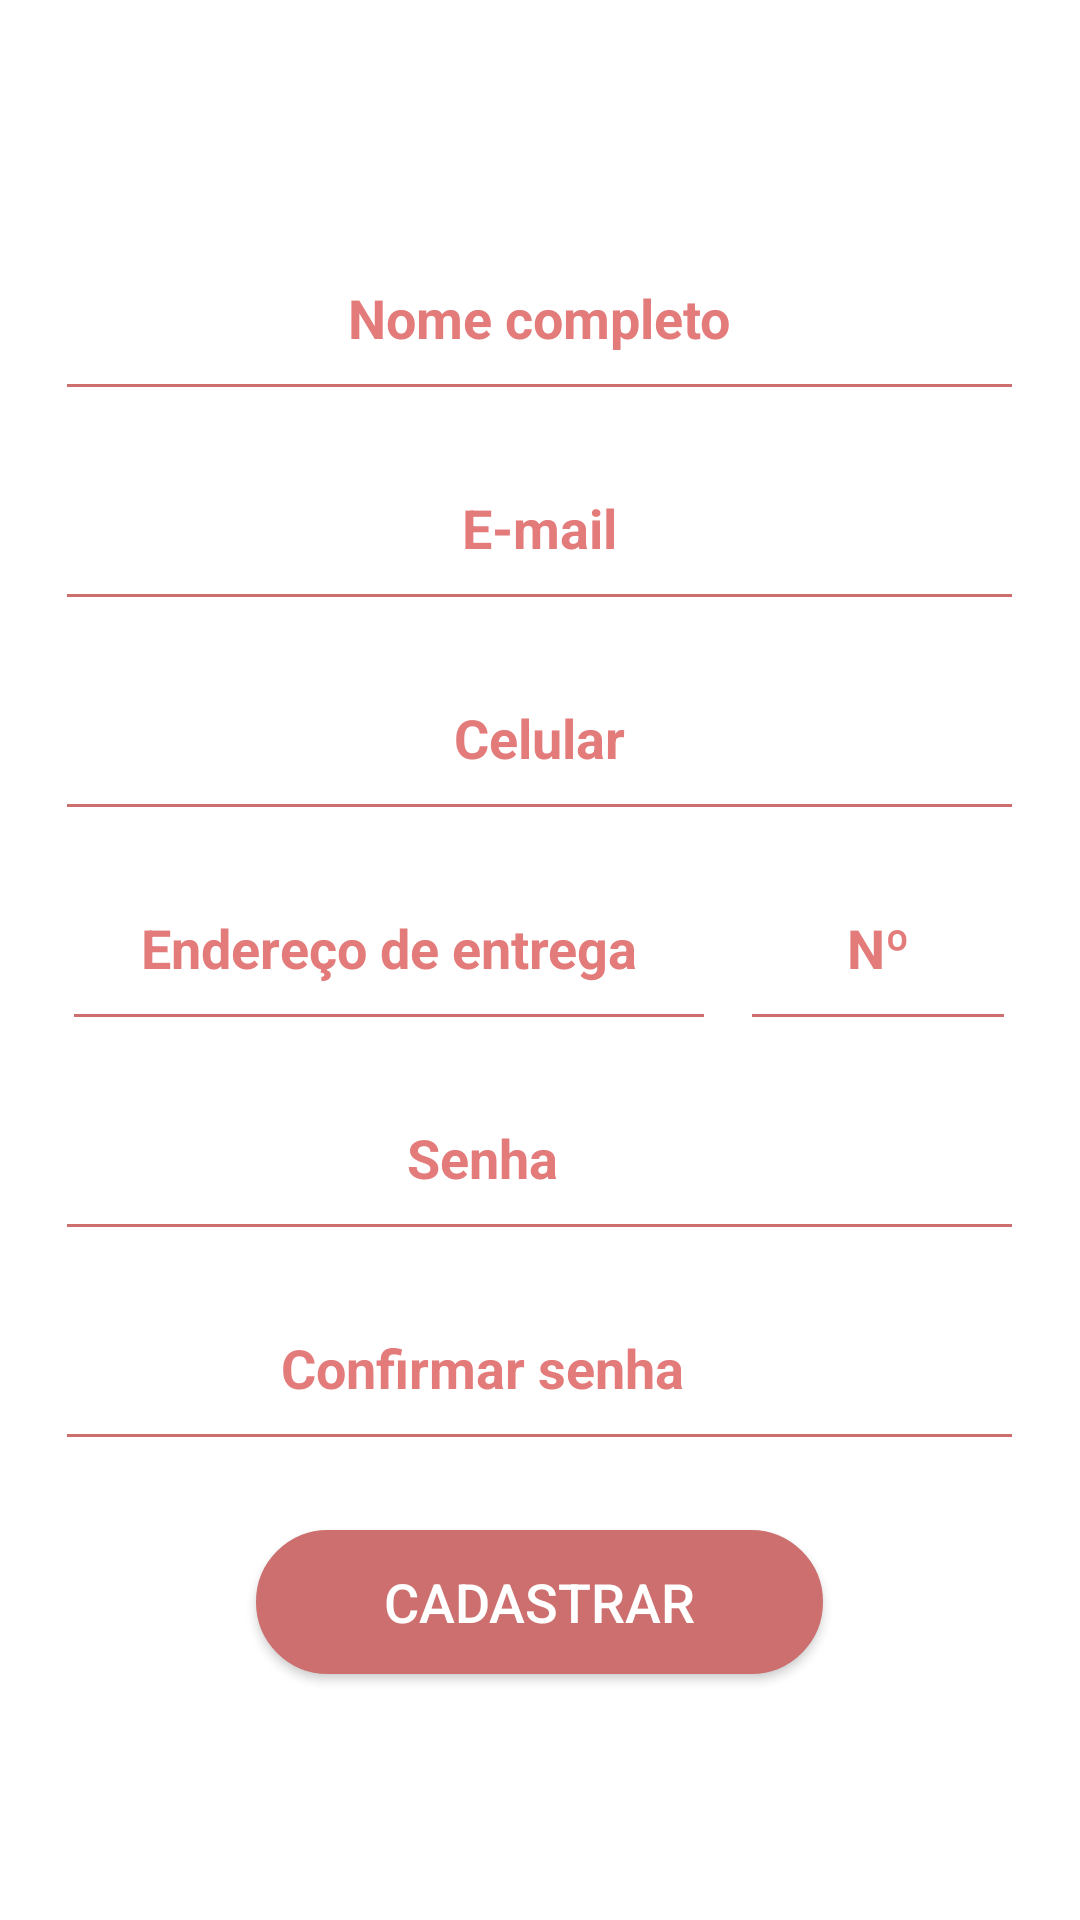

Layout XML and referenced resources for this Android screen:
<!-- AndroidManifest.xml: application theme Theme.GirafaDoces -->
<!-- res/layout/activity_sign_up.xml -->
<?xml version="1.0" encoding="utf-8"?>
<RelativeLayout xmlns:android="http://schemas.android.com/apk/res/android"
    xmlns:app="http://schemas.android.com/apk/res-auto"
    xmlns:tools="http://schemas.android.com/tools"
    android:id="@+id/sign_up_root_view"
    android:layout_width="match_parent"
    android:layout_height="match_parent"
    android:background="@color/white"
    android:clickable="true"
    android:descendantFocusability="beforeDescendants"
    android:focusable="true"
    android:focusableInTouchMode="true"
    android:gravity="center"
    tools:context=".ui.login.LoginActivity">

    <LinearLayout
        android:layout_width="wrap_content"
        android:layout_height="wrap_content"
        android:layout_marginTop="10dp"
        android:gravity="center"
        android:orientation="vertical">

        <EditText
            android:id="@+id/sign_up_full_name_et"
            style="@style/SignUpEditText"
            android:hint="@string/full_name"
            android:inputType="textCapWords"
            android:maxLength="400"
            android:nextFocusDown="@+id/sign_up_email_et"
            tools:ignore="Autofill" />

        <EditText
            android:id="@+id/sign_up_email_et"
            style="@style/SignUpEditText"
            android:layout_marginTop="20dp"
            android:hint="@string/email"
            android:inputType="textEmailAddress"
            android:maxLength="400"
            android:nextFocusDown="@+id/sign_up_phone_et"
            tools:ignore="Autofill" />

        <EditText
            android:id="@+id/sign_up_phone_et"
            style="@style/SignUpEditText"
            android:layout_marginTop="20dp"
            android:hint="@string/phone_number"
            android:inputType="number"
            android:nextFocusDown="@+id/sign_up_delivery_adress_et"
            tools:ignore="Autofill,TextFields" />

        <LinearLayout
            android:layout_width="wrap_content"
            android:layout_height="wrap_content"
            android:layout_marginTop="20dp"
            android:orientation="horizontal">

            <EditText
                android:id="@+id/sign_up_delivery_adress_et"
                style="@style/SignUpEditText"
                android:layout_marginEnd="8dp"
                android:ems="10"
                android:hint="@string/delivery_adress"
                android:inputType="textPostalAddress"
                android:maxLength="400"
                android:nextFocusDown="@+id/sign_up_postal_number_et"
                tools:ignore="Autofill" />

            <EditText
                android:id="@+id/sign_up_postal_number_et"
                style="@style/SignUpEditText"
                android:layout_marginStart="8dp"
                android:ems="4"
                android:hint="@string/postal_number_char"
                android:inputType="number"
                android:maxLength="8"
                android:nextFocusDown="@+id/sign_up_password_et"
                tools:ignore="Autofill" />

        </LinearLayout>

        <RelativeLayout
            android:layout_width="wrap_content"
            android:layout_height="wrap_content"
            android:layout_marginTop="20dp">

            <EditText
                android:id="@+id/sign_up_password_et"
                style="@style/SignUpEditText"
                android:hint="@string/password"
                android:importantForAutofill="no"
                android:inputType="textPassword"
                android:nextFocusDown="@+id/sign_up_confirm_password_et"
                android:paddingEnd="50dp"
                tools:ignore="RtlSymmetry" />

            <LinearLayout
                android:id="@+id/sign_up_password_visibility_btn_la"
                android:layout_width="50dp"
                android:layout_height="40dp"
                android:layout_alignEnd="@id/sign_up_password_et"
                android:layout_centerVertical="true"
                android:clickable="true"
                android:focusable="true"
                android:gravity="center_vertical">

                <ImageView
                    android:id="@+id/sign_up_password_visibility_iv"
                    android:layout_width="22dp"
                    android:layout_height="22dp"
                    android:layout_marginStart="10dp"
                    android:src="@drawable/ic_baseline_visibility_off_24"
                    app:tint="@color/primaryPink" />

            </LinearLayout>

        </RelativeLayout>

        <RelativeLayout
            android:layout_width="wrap_content"
            android:layout_height="wrap_content"
            android:layout_marginTop="20dp">

            <EditText
                android:id="@+id/sign_up_confirm_password_et"
                style="@style/SignUpEditText"
                android:hint="@string/confirm_password"
                android:imeOptions="actionSend"
                android:importantForAutofill="no"
                android:inputType="textPassword"
                android:nextFocusDown="@+id/sign_up_confirm_password_et"
                android:paddingEnd="50dp"
                tools:ignore="RtlSymmetry" />

            <LinearLayout
                android:id="@+id/sign_up_confirm_password_visibility_btn_la"
                android:layout_width="50dp"
                android:layout_height="40dp"
                android:layout_alignEnd="@id/sign_up_confirm_password_et"
                android:layout_centerVertical="true"
                android:clickable="true"
                android:focusable="true"
                android:gravity="center_vertical">

                <ImageView
                    android:id="@+id/sign_up_confirm_password_visibility_iv"
                    android:layout_width="22dp"
                    android:layout_height="22dp"
                    android:layout_marginStart="10dp"
                    android:src="@drawable/ic_baseline_visibility_off_24"
                    app:tint="@color/primaryPink" />

            </LinearLayout>

        </RelativeLayout>

        <ViewFlipper
            android:id="@+id/sign_up_vf"
            android:layout_width="match_parent"
            android:layout_height="70dp"
            android:layout_marginTop="18dp">

            <android.widget.Button
                android:id="@+id/sign_up_btn"
                android:layout_width="wrap_content"
                android:layout_height="48dp"
                android:layout_gravity="center"
                android:layout_marginStart="55dp"
                android:layout_marginEnd="55dp"
                android:background="@drawable/rounded_pink_fill_bg"
                android:ems="9"
                android:text="@string/sign_up"
                android:textColor="@color/white"
                android:textSize="18sp" />

            <ProgressBar
                android:layout_width="match_parent"
                android:layout_height="match_parent"
                android:layout_gravity="center"
                android:indeterminate="true"
                android:indeterminateDrawable="@drawable/progress_bar_pink" />

        </ViewFlipper>

    </LinearLayout>

</RelativeLayout>
<!-- resources referenced by this layout -->
<resources>
  <color name="primaryPink">#CD6F6F</color>
  <color name="white">#FFFFFFFF</color>
  <!-- drawable progress_bar_pink (drawable) -->
  <?xml version="1.0" encoding="utf-8"?>
  <rotate
      xmlns:android="http://schemas.android.com/apk/res/android"
      android:fromDegrees="0"
      android:pivotX="50%"
      android:pivotY="50%"
      android:toDegrees="1080">
  
      
      <shape
          android:innerRadiusRatio="3"
          android:shape="ring"
          android:thicknessRatio="12"
          android:useLevel="false">
  
          
          <size
              android:width="76dip"
              android:height="76dip" />
  
          
          <gradient
              android:angle="0"
              android:endColor="@color/primaryPink"
              android:startColor="#00FFFFFF"
              android:type="sweep"
              android:useLevel="false" />
      </shape>
  
  </rotate>
  <!-- drawable rounded_pink_fill_bg (drawable) -->
  <?xml version="1.0" encoding="utf-8"?>
  <shape xmlns:android="http://schemas.android.com/apk/res/android">
      <solid android:color="@color/primaryPink" />
  
      <stroke
          android:width="1.5dp"
          android:color="@color/primaryPink" />
  
      <corners android:radius="50dp" />
  
      <padding
          android:bottom="0dp"
          android:left="0dp"
          android:right="0dp"
          android:top="0dp" />
  </shape>
  <string name="confirm_password">Confirmar senha</string>
  <string name="delivery_adress">Endereço de entrega</string>
  <string name="email">E-mail</string>
  <string name="full_name">Nome completo</string>
  <string name="password">Senha</string>
  <string name="phone_number">Celular</string>
  <string name="postal_number_char">Nº</string>
  <string name="sign_up">CADASTRAR</string>
  <style name="SignUpEditText">
          <item name="android:layout_width">wrap_content</item>
          <item name="android:layout_height">@dimen/EditTextHeight</item>
          <item name="android:ems">15</item>
          <item name="android:paddingStart">12dp</item>
          <item name="android:paddingEnd">12dp</item>
          <item name="android:background">@drawable/edit_text_line_pink_bg</item>
          <item name="android:gravity">center</item>
          <item name="android:scrollHorizontally">true</item>
          <item name="android:singleLine">true</item>
          <item name="android:textColorHint">@color/pinkHintColor</item>
          <item name="android:textStyle">bold</item>
      </style>
  <dimen name="EditTextHeight">50dp</dimen>
  <!-- drawable edit_text_line_pink_bg (drawable) -->
  <?xml version="1.0" encoding="utf-8"?>
  <layer-list xmlns:android="http://schemas.android.com/apk/res/android">
      <item android:top="-8dp" android:left="-8dp" android:right="-8dp" android:bottom="2dp">
          <shape>
              
              <stroke android:color="@color/primaryPink" android:width="1dp"/>
          </shape>
      </item>
  </layer-list>
  <color name="pinkHintColor">#E37B7B</color>
  <color name="secondaryPink">#E3A59A</color>
  <color name="secondaryPinkVariant">#FBD1D2</color>
  <color name="black">#FF000000</color>
  <style name="MyEditTextStyle" parent="android:Widget.EditText">
          <item name="android:textColor">@color/primaryBrown</item>
      </style>
  <style name="MyTextViewStyle">
          <item name="android:textColor">@color/black</item>
      </style>
  <color name="primaryBrown">#6C5041</color>
</resources>
